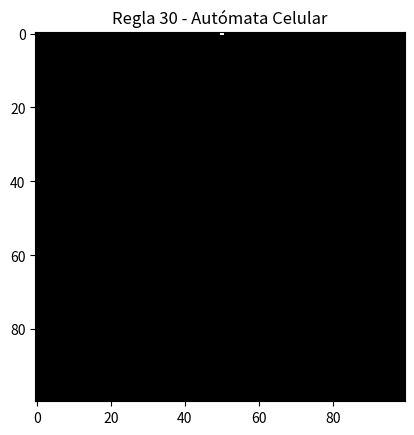

Reproduce this figure in Python.
import numpy as np
from matplotlib import pyplot as plt
import matplotlib.animation as animation

class WolframRule30:
  def __init__(self, width=100, height=100):
    self.width = width
    self.height = height
    self.rules = {
      (0,0,0): 0,
      (0,0,1): 1,
      (0,1,0): 1,
      (0,1,1): 1,
      (1,0,0): 1,
      (1,0,1): 0,
      (1,1,0): 0,
      (1,1,1): 0
    }

    self.config = np.zeros((self.height, self.width), dtype=int)
    self.config[0, self.width // 2] = 1
    self.time = 1

    self.fig, self.ax = plt.subplots()
    self.img = self.ax.imshow(self.config, cmap='gray', vmin=0, vmax=1, interpolation='none')
    self.ax.set_title("Regla 30 - Autómata Celular")

    self.ani = animation.FuncAnimation(self.fig, self.update, frames=self.height - 1, interval=100, repeat=False)
    plt.show()

  def update(self, frame):
    if self.time < self.height:
      prev_row = self.config[self.time - 1]
      new_row = np.zeros(self.width, dtype=int)
      for i in range(self.width):
        left = prev_row[(i - 1) % self.width]
        center = prev_row[i]
        right = prev_row[(i + 1) % self.width]
        new_row[i] = self.rules[(left, center, right)]
      self.config[self.time] = new_row
      self.time += 1
      self.img.set_array(self.config)

automaton = WolframRule30()
